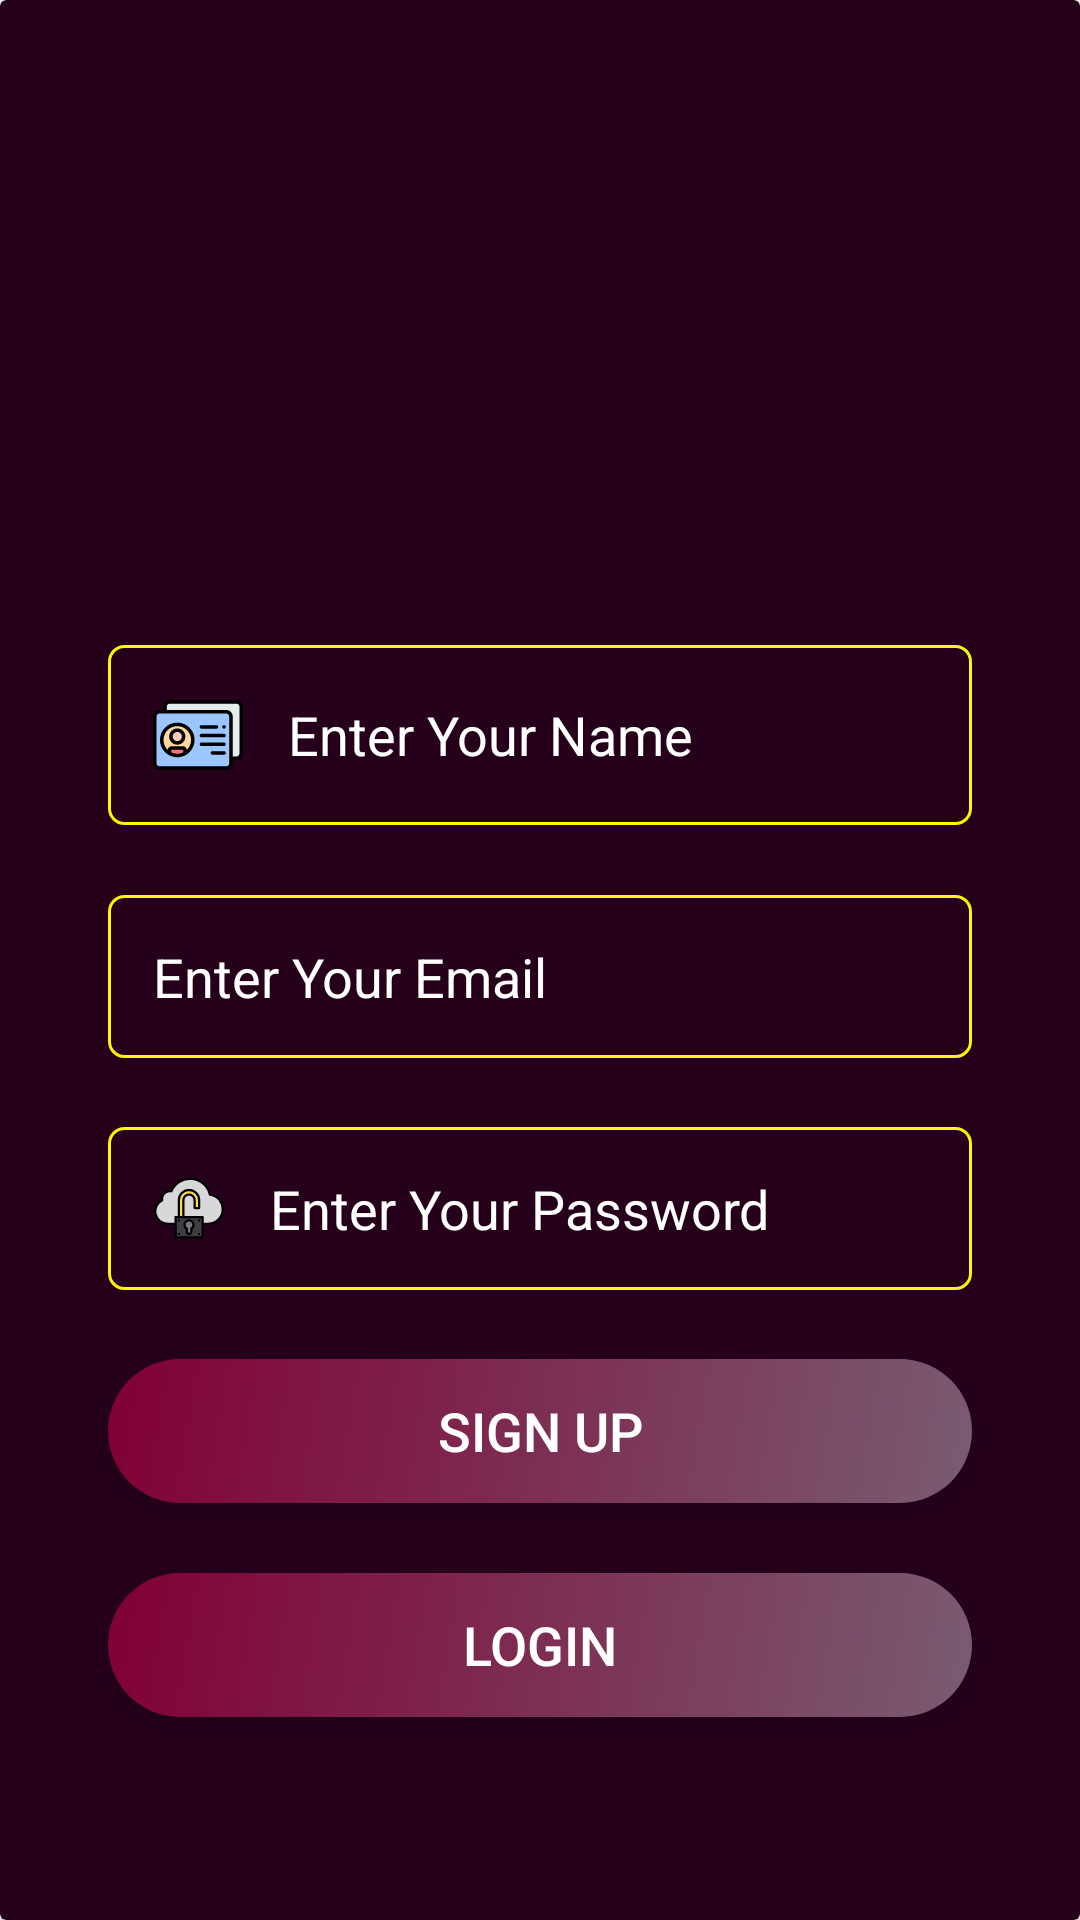

Produce the Android XML layout that renders to this screen, including the resource entries it uses.
<!-- AndroidManifest.xml: application theme Theme.VideoChatting -->
<!-- res/layout/activity_sign_up.xml -->
<?xml version="1.0" encoding="utf-8"?>
<androidx.constraintlayout.widget.ConstraintLayout xmlns:android="http://schemas.android.com/apk/res/android"
    xmlns:app="http://schemas.android.com/apk/res-auto"
    xmlns:tools="http://schemas.android.com/tools"
    android:layout_width="match_parent"
    android:layout_height="match_parent"
    tools:context=".SignUp">

    <androidx.cardview.widget.CardView
        android:layout_width="match_parent"
        android:layout_height="match_parent"
        app:cardBackgroundColor="@color/purple_200"
        app:layout_constraintBottom_toBottomOf="parent"
        app:layout_constraintEnd_toEndOf="parent"
        app:layout_constraintStart_toStartOf="parent"
        app:layout_constraintTop_toTopOf="parent">


        <androidx.constraintlayout.widget.ConstraintLayout
            android:layout_width="match_parent"
            android:layout_height="match_parent">


            <EditText
                android:id="@+id/etUsername"
                android:layout_width="0dp"
                android:layout_height="wrap_content"
                android:autofillHints=""
                android:background="@drawable/textbox"
                android:drawableLeft="@drawable/ic_id_card"
                android:drawablePadding="15dp"
                android:ems="10"
                android:hint="@string/enter_your_name"
                android:inputType="textPersonName"
                android:paddingStart="15dp"
                android:paddingLeft="15dp"
                android:paddingTop="15dp"
                android:paddingBottom="15dp"
                android:textColor="@color/white"
                android:textColorHighlight="#746D6D"
                android:textColorHint="#FFFFFF"
                android:textColorLink="#FFFFFF"
                android:textIsSelectable="true"
                app:layout_constraintBottom_toTopOf="@+id/etEmail"
                app:layout_constraintEnd_toStartOf="@+id/guideline3"
                app:layout_constraintHorizontal_bias="0.5"
                app:layout_constraintStart_toStartOf="@+id/guideline2"
                app:layout_constraintTop_toTopOf="@+id/guideline4" />

            <EditText
                android:id="@+id/etEmail"
                android:layout_width="0dp"
                android:layout_height="wrap_content"
                android:autofillHints=""
                android:background="@drawable/textbox"
                android:drawableStart="@drawable/ic_gmail"
                android:drawableLeft="@drawable/ic_gmail"
                android:drawablePadding="15dp"
                android:ems="10"
                android:hint="@string/enter_your_email"
                android:inputType="textEmailAddress"
                android:paddingStart="15dp"
                android:paddingLeft="15dp"
                android:paddingTop="15dp"
                android:paddingBottom="15dp"
                android:textColor="@color/white"
                android:textColorHighlight="#746D6D"
                android:textColorHint="#FFFFFF"
                android:textColorLink="#FFFFFF"
                android:textIsSelectable="true"
                app:layout_constraintBottom_toTopOf="@+id/etPassword"
                app:layout_constraintEnd_toStartOf="@+id/guideline3"
                app:layout_constraintHorizontal_bias="0.5"
                app:layout_constraintStart_toStartOf="@+id/guideline2"
                app:layout_constraintTop_toBottomOf="@+id/etUsername" />

            <EditText
                android:id="@+id/etPassword"
                android:layout_width="0dp"
                android:layout_height="wrap_content"
                android:autofillHints=""
                android:background="@drawable/textbox"
                android:drawableStart="@drawable/ic_cloud"
                android:drawableLeft="@drawable/ic_cloud"
                android:drawablePadding="15dp"
                android:ems="10"
                android:hint="@string/enter_your_password"
                android:inputType="textPassword|textAutoComplete"
                android:paddingStart="15dp"
                android:paddingLeft="15dp"
                android:paddingTop="15dp"
                android:paddingBottom="15dp"
                android:textColor="@color/white"
                android:textColorHighlight="#746D6D"
                android:textColorHint="#FFFFFF"
                android:textColorLink="#FFFFFF"
                android:textIsSelectable="false"
                app:layout_constraintBottom_toTopOf="@+id/btSignUp"
                app:layout_constraintEnd_toStartOf="@+id/guideline3"
                app:layout_constraintHorizontal_bias="0.5"
                app:layout_constraintStart_toStartOf="@+id/guideline2"
                app:layout_constraintTop_toBottomOf="@+id/etEmail" />

            <Button
                android:id="@+id/btSignUp"
                android:layout_width="0dp"
                android:layout_height="wrap_content"
                android:background="@drawable/button_style"
                android:padding="0dp"
                android:text="@string/sign_up"
                android:textColor="@color/white"
                android:textSize="18sp"
                app:layout_constraintBottom_toTopOf="@+id/btlogin"
                app:layout_constraintEnd_toStartOf="@+id/guideline3"
                app:layout_constraintHorizontal_bias="0.5"
                app:layout_constraintStart_toStartOf="@+id/guideline2"
                app:layout_constraintTop_toBottomOf="@+id/etPassword" />

            <Button
                android:id="@+id/btlogin"
                android:layout_width="0dp"
                android:layout_height="wrap_content"
                android:background="@drawable/button_style"
                android:text="@string/login"
                android:textColor="@color/white"
                android:textColorHighlight="@color/white"
                android:textColorHint="@color/white"
                android:textSize="18sp"
                app:layout_constraintBottom_toTopOf="@+id/guideline5"
                app:layout_constraintEnd_toStartOf="@+id/guideline3"
                app:layout_constraintHorizontal_bias="0.5"
                app:layout_constraintStart_toStartOf="@+id/guideline2"
                app:layout_constraintTop_toBottomOf="@+id/btSignUp" />

            <androidx.constraintlayout.widget.Guideline
                android:id="@+id/guideline2"
                android:layout_width="wrap_content"
                android:layout_height="wrap_content"
                android:orientation="vertical"
                app:layout_constraintGuide_percent=".1" />

            <androidx.constraintlayout.widget.Guideline
                android:id="@+id/guideline3"
                android:layout_width="wrap_content"
                android:layout_height="wrap_content"
                android:orientation="vertical"
                app:layout_constraintGuide_percent=".9" />

            <androidx.constraintlayout.widget.Guideline
                android:id="@+id/guideline4"
                android:layout_width="wrap_content"
                android:layout_height="wrap_content"
                android:orientation="horizontal"
                app:layout_constraintGuide_percent=".3" />

            <androidx.constraintlayout.widget.Guideline
                android:id="@+id/guideline5"
                android:layout_width="wrap_content"
                android:layout_height="wrap_content"
                android:orientation="horizontal"

                app:layout_constraintGuide_percent=".93" />

        </androidx.constraintlayout.widget.ConstraintLayout>


    </androidx.cardview.widget.CardView>
</androidx.constraintlayout.widget.ConstraintLayout>
<!-- resources referenced by this layout -->
<resources>
  <color name="purple_200">#26001b</color>
  <color name="white">#FFFFFFFF</color>
  <!-- drawable button_style (drawable) -->
  <?xml version="1.0" encoding="utf-8"?>
  <shape xmlns:android="http://schemas.android.com/apk/res/android">
  <solid
      android:color="@color/purple_500"
      />
      <corners
          android:radius="30dp"
          />
      <gradient
          android:startColor="#795C71"
          android:endColor="@color/purple_500"
          android:angle="135"
          />
  </shape>
  <!-- drawable ic_cloud: vector/xml drawable (drawable, 2358 chars, omitted) -->
  <!-- drawable ic_id_card: vector/xml drawable (drawable, 4261 chars, omitted) -->
  <!-- drawable textbox (drawable) -->
  <?xml version="1.0" encoding="utf-8"?>
  <shape xmlns:android="http://schemas.android.com/apk/res/android">
  <stroke
      android:color="@color/teal_200"
      android:width="1dp"
      />
      <corners android:radius="5dp" />
  </shape>
  <string name="enter_your_email">Enter Your Email</string>
  <string name="enter_your_name">Enter Your Name</string>
  <string name="enter_your_password">Enter Your Password</string>
  <string name="login">LOGIN</string>
  <string name="sign_up">Sign up</string>
  <style name="Theme.VideoChatting" parent="Theme.MaterialComponents.DayNight">
          
          <item name="colorPrimary">@color/purple_500</item>
          <item name="colorPrimaryVariant">@color/purple_700</item>
          <item name="colorOnPrimary">@color/white</item>
          
          <item name="colorSecondary">@color/teal_200</item>
          <item name="colorSecondaryVariant">@color/teal_700</item>
          <item name="colorOnSecondary">@color/black</item>
          
          <item name="android:statusBarColor" tools:targetApi="l">?attr/colorPrimaryVariant</item>
          
  
      </style>
  <color name="purple_500">#810034</color>
  <color name="teal_200">#fff600</color>
  <color name="purple_700">#ff005c</color>
  <color name="teal_700">#FF018786</color>
  <color name="black">#FF000000</color>
</resources>
